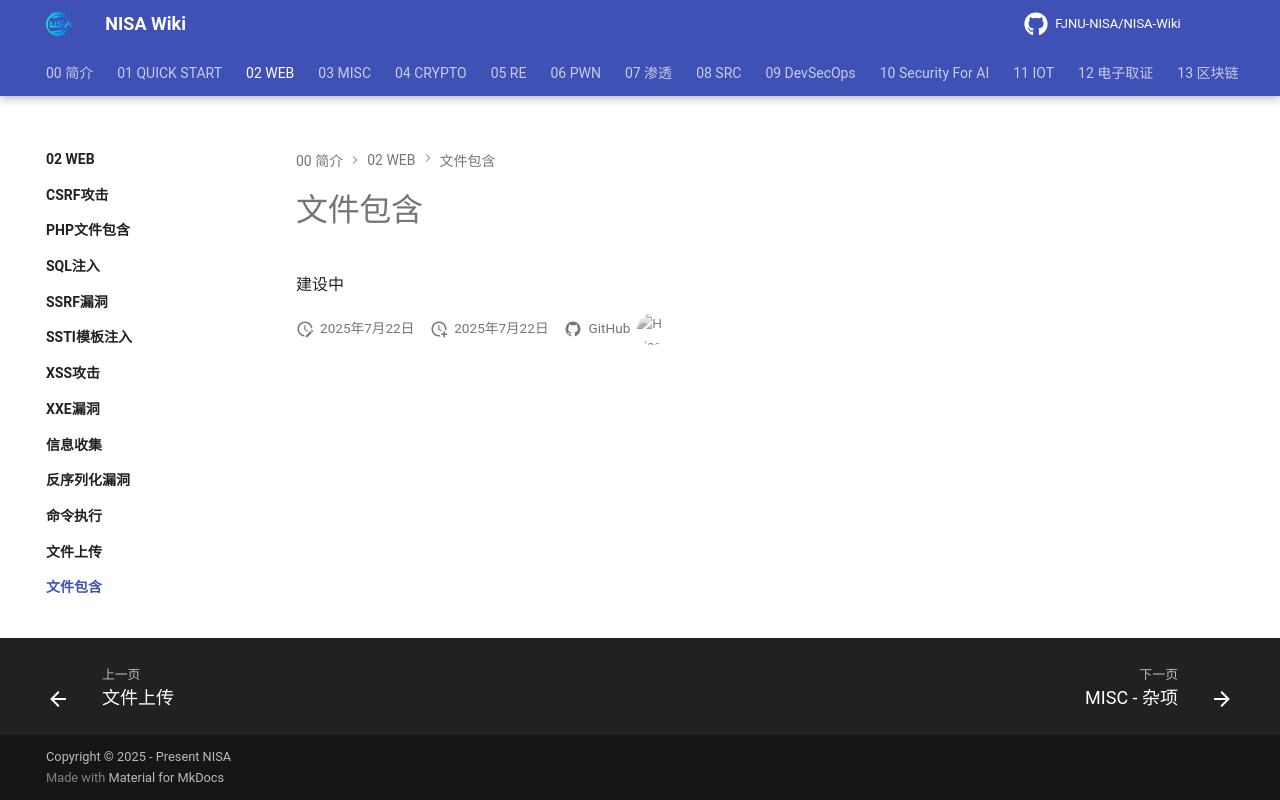

repository: FJNU-NISA/NISA-Wiki · page: 02-WEB/文件包含/index.html · generator: mkdocs

# 文件包含

建设中
